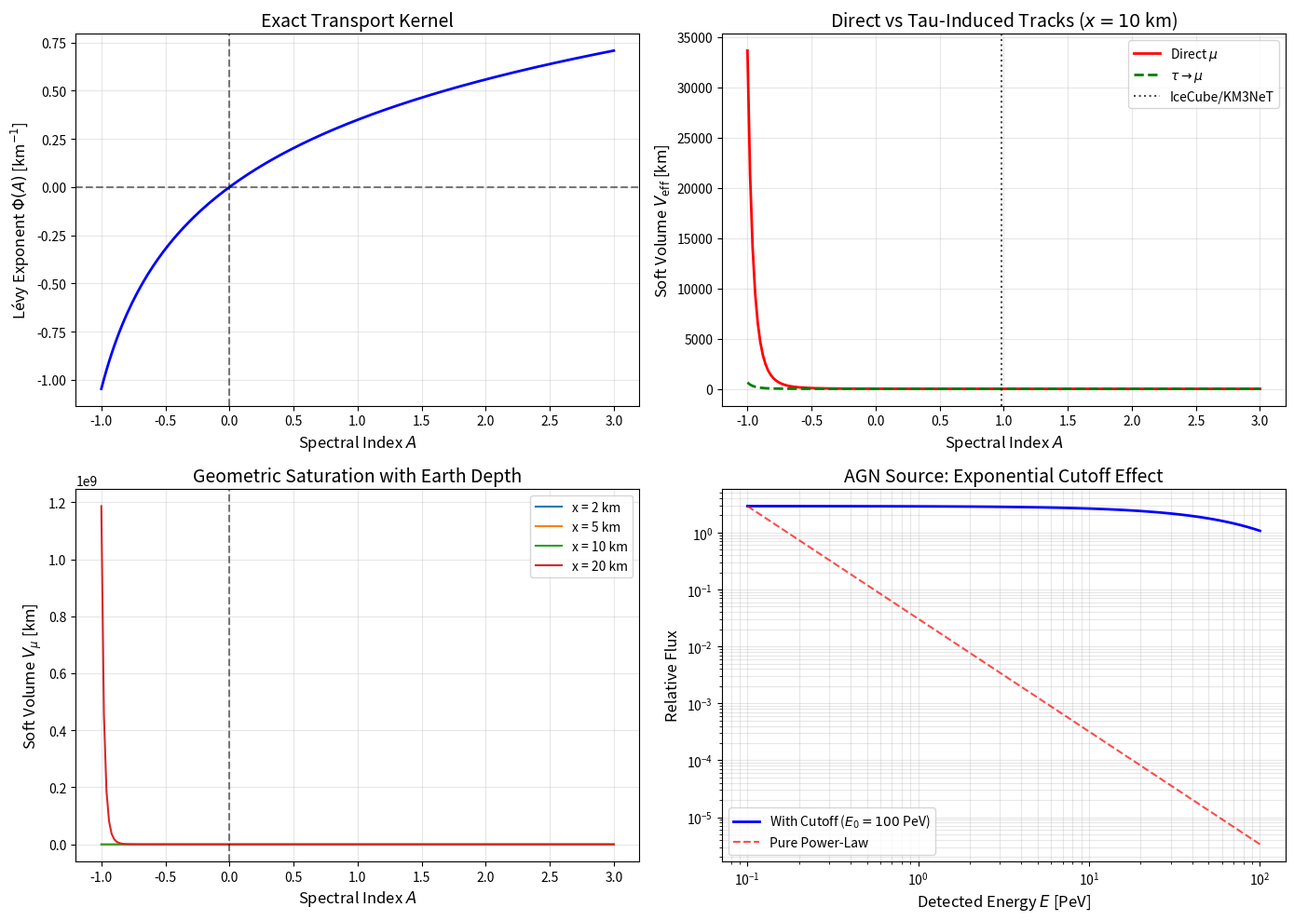

Python code for this plot:
import numpy as np
from scipy.special import digamma, gamma, polygamma
from scipy.integrate import quad
import matplotlib.pyplot as plt

# =============================================================================
# 1. THE CORE KERNEL (Levy Exponent)
# =============================================================================
# Using the closed-form from the paper: dGamma/dy = kappa * (1-y)^p / y
# Phi(s) = kappa * [psi(p + s + 1) - psi(p + 1)]
# Calibrated for water/ice at 1 PeV: Phi(1) = b_mu = 0.349 km^-1.
# We choose p = 0.5 (effective shape) -> kappa = b_mu * (p+1).
b_mu = 0.349  # km^-1
p = 0.5
kappa = b_mu * (p + 1)  # Ensures Phi(1) = b_mu exactly

def Phi(s):
    """Levy exponent. Handles s=0 gracefully."""
    if np.abs(s) < 1e-12:
        return 0.0
    return kappa * (digamma(p + s + 1) - digamma(p + 1))

# =============================================================================
# 2. RECIPE 1 & 2: DIRECT MUON & TAU-INDUCED SOFT VOLUMES
# =============================================================================
def V_mu(A, x):
    """Effective volume for a direct muon track."""
    ph = Phi(A)
    if np.abs(ph) < 1e-12:
        return x  # geometric limit as Phi -> 0
    return (1.0 - np.exp(-x * ph)) / ph

def V_tau(A, x, l_tau=50.0):
    """Effective volume for a tau -> muon track (assuming tau decays before losing energy)."""
    ph = Phi(A)
    denom = l_tau * ph - 1.0
    if np.abs(denom) < 1e-12:
        # Series expansion for the rare case where l_tau*Phi = 1
        return 0.5 * x * (x / l_tau)  # simplified limit
    term1 = l_tau * (1.0 - np.exp(-x / l_tau))
    term2 = (1.0 - np.exp(-x * ph)) / ph if np.abs(ph) > 1e-12 else x
    return (term1 - term2) / denom

# =============================================================================
# 3. RECIPE 4: DARK MATTER LINE-OF-SIGHT INTEGRAL (NFW Profile)
# =============================================================================
R_sun = 8.5  # kpc

def nfw_profile(r):
    """Simplified NFW: rho(r) = 1 / (r * (1+r)^2) in arbitrary units."""
    if r < 1e-6:
        return 1.0  # central cusp cap
    return 1.0 / (r * (1.0 + r)**2)

def dm_los_integral(s, psi_deg=45.0):
    """
    Computes integral over line-of-sight of e^{-l * Phi(s)} * rho^2(r).
    psi: pointing angle relative to Galactic Center (degrees).
    """
    psi = np.radians(psi_deg)
    def integrand(l):
        r = np.sqrt(R_sun**2 + l**2 - 2 * R_sun * l * np.cos(psi))
        rho2 = nfw_profile(r)**2
        return np.exp(-l * Phi(s)) * rho2
    # Integrate from 0 to 100 kpc (halo edge)
    res, err = quad(integrand, 0, 100, limit=200)
    return res

# =============================================================================
# 4. RECIPE 3: AGN / TRANSIENT WITH EXPONENTIAL CUTOFF (Numerical Inverse Mellin)
# =============================================================================
def flux_with_cutoff(E_obs, x, gamma_nu=2.3, E0=100.0):
    """
    Computes the leptonic flux at observed energy E_obs (PeV)
    for a neutrino source spectrum: dN/dE_nu ∝ E_nu^{-gamma_nu} exp(-E_nu / E0).
    Uses saddle-point approximation to collapse the integral.
    """
    A0 = gamma_nu - 0.4 - 1.0  # approximate A (assuming lambda ~ 0.4)
    ph = Phi(A0)
    
    # CORRECTED LINE: Use polygamma(1, z) for the first derivative of digamma
    dph = kappa * (polygamma(1, p + A0 + 1) - polygamma(1, p + 1))
    
    # Asymptotic expression from the saddle-point derivation
    # Note: x (km) and E0 (PeV) are treated as dimensionless ratios here.
    # If E0 is in PeV, ensure x is scaled appropriately for your units.
    numerator = np.exp(-E_obs / E0) * (1.0 - np.exp(-x * ph))
    denominator = ph * (1.0 - x * dph / E0)
    
    # Avoid division by zero if denominator hits zero (rare)
    if np.abs(denominator) < 1e-12:
        return numerator / (ph * 1e-12)
    return numerator / denominator


# =============================================================================
# 5. EXECUTE & PLOT RESULTS
# =============================================================================
if __name__ == "__main__":
    x_earth = 10.0  # km water equivalent (typical vertical depth)
    
    # ---- A. Scan over spectral index A ----
    A_vals = np.linspace(-1.0, 3.0, 200)
    Phi_vals = [Phi(A) for A in A_vals]
    V_mu_vals = [V_mu(A, x_earth) for A in A_vals]
    V_tau_vals = [V_tau(A, x_earth) for A in A_vals]

    print("=" * 60)
    print("NUMERICAL RESULTS FOR KEY SCENARIOS")
    print("=" * 60)
    
    # KM3NeT / IceCube point (A = 0.98)
    A_ic = 0.98
    print(f"\n[1] IceCube Diffuse / KM3NeT UHE (A = {A_ic:.2f}):")
    print(f"    Phi(A)  = {Phi(A_ic):.4f} km^-1")
    print(f"    V_mu     = {V_mu(A_ic, x_earth):.4f} km")
    print(f"    V_tau    = {V_tau(A_ic, x_earth):.4f} km (tau decay length = 50 km)")
    
    # Cross-section pole test (A negative)
    A_neg = -0.5
    print(f"\n[2] High Cross-Section Slope (A = {A_neg:.1f}):")
    print(f"    Phi(A)  = {Phi(A_neg):.4f} km^-1 (NEGATIVE! -> exponential growth)")
    print(f"    V_mu     = {V_mu(A_neg, x_earth):.4f} km (SATURATED by geometric factor)")
    print(f"    (FP would have given negative volume here – our formula stays positive)")

    # Dark Matter Line
    print(f"\n[3] Dark Matter Line-of-Sight Integral (s = 1, psi = 45 deg):")
    dm_val = dm_los_integral(1.0, 45.0)
    print(f"    Integral = {dm_val:.4e}  (arbitrary density units)")

    # AGN Cutoff example
    E_obs = 10.0  # PeV
    print(f"\n[4] AGN Cutoff Flux at E_obs = {E_obs} PeV, x = {x_earth} km:")
    flux_cut = flux_with_cutoff(E_obs, x_earth)
    print(f"    Relative Flux = {flux_cut:.4e} (arbitrary normalization)")

    # ---- B. Plotting ----
    fig, axes = plt.subplots(2, 2, figsize=(14, 10))
    
    # Plot 1: Phi(s) vs s
    ax1 = axes[0, 0]
    ax1.plot(A_vals, Phi_vals, 'b-', linewidth=2)
    ax1.axhline(0, color='k', linestyle='--', alpha=0.5)
    ax1.axvline(0, color='k', linestyle='--', alpha=0.5)
    ax1.set_xlabel('Spectral Index $A$', fontsize=12)
    ax1.set_ylabel('Lévy Exponent $\Phi(A)$ [km$^{-1}$]', fontsize=12)
    ax1.set_title('Exact Transport Kernel', fontsize=14)
    ax1.grid(True, alpha=0.3)
    
    # Plot 2: Soft Volumes (V_mu vs V_tau)
    ax2 = axes[0, 1]
    ax2.plot(A_vals, V_mu_vals, 'r-', label='Direct $\mu$', linewidth=2)
    ax2.plot(A_vals, V_tau_vals, 'g--', label='$\\tau \\to \mu$', linewidth=2)
    ax2.axvline(0.98, color='k', linestyle=':', alpha=0.7, label='IceCube/KM3NeT')
    ax2.set_xlabel('Spectral Index $A$', fontsize=12)
    ax2.set_ylabel('Soft Volume $V_{\mathrm{eff}}$ [km]', fontsize=12)
    ax2.set_title('Direct vs Tau-Induced Tracks ($x=10$ km)', fontsize=14)
    ax2.legend()
    ax2.grid(True, alpha=0.3)

    # Plot 3: Geometric Saturation (V_mu for different column depths)
    ax3 = axes[1, 0]
    for x_test in [2, 5, 10, 20]:
        V_test = [V_mu(A, x_test) for A in A_vals]
        ax3.plot(A_vals, V_test, label=f'x = {x_test} km')
    ax3.axvline(0, color='k', linestyle='--', alpha=0.5)
    ax3.set_xlabel('Spectral Index $A$', fontsize=12)
    ax3.set_ylabel('Soft Volume $V_{\mu}$ [km]', fontsize=12)
    ax3.set_title('Geometric Saturation with Earth Depth', fontsize=14)
    ax3.legend()
    ax3.grid(True, alpha=0.3)

    # Plot 4: AGN Cutoff vs Pure Power-Law
    ax4 = axes[1, 1]
    E_range = np.logspace(-1, 2, 100)  # 0.1 to 100 PeV
    flux_cutoff_vals = [flux_with_cutoff(E, x_earth) for E in E_range]
    # Compare to power-law (A=0.98) shape E^{-1-A} = E^{-1.98}
    E_norm = E_range / E_range[0]
    power_law = E_norm**(-1.98)
    ax4.loglog(E_range, flux_cutoff_vals, 'b-', label='With Cutoff ($E_0=100$ PeV)', linewidth=2)
    ax4.loglog(E_range, power_law * flux_cutoff_vals[0] / power_law[0], 
               'r--', label='Pure Power-Law', alpha=0.7)
    ax4.set_xlabel('Detected Energy $E$ [PeV]', fontsize=12)
    ax4.set_ylabel('Relative Flux', fontsize=12)
    ax4.set_title('AGN Source: Exponential Cutoff Effect', fontsize=14)
    ax4.legend()
    ax4.grid(True, alpha=0.3, which='both')

    plt.tight_layout()
    plt.savefig('neutrino_transport_results.png', dpi=150)
    plt.show()
